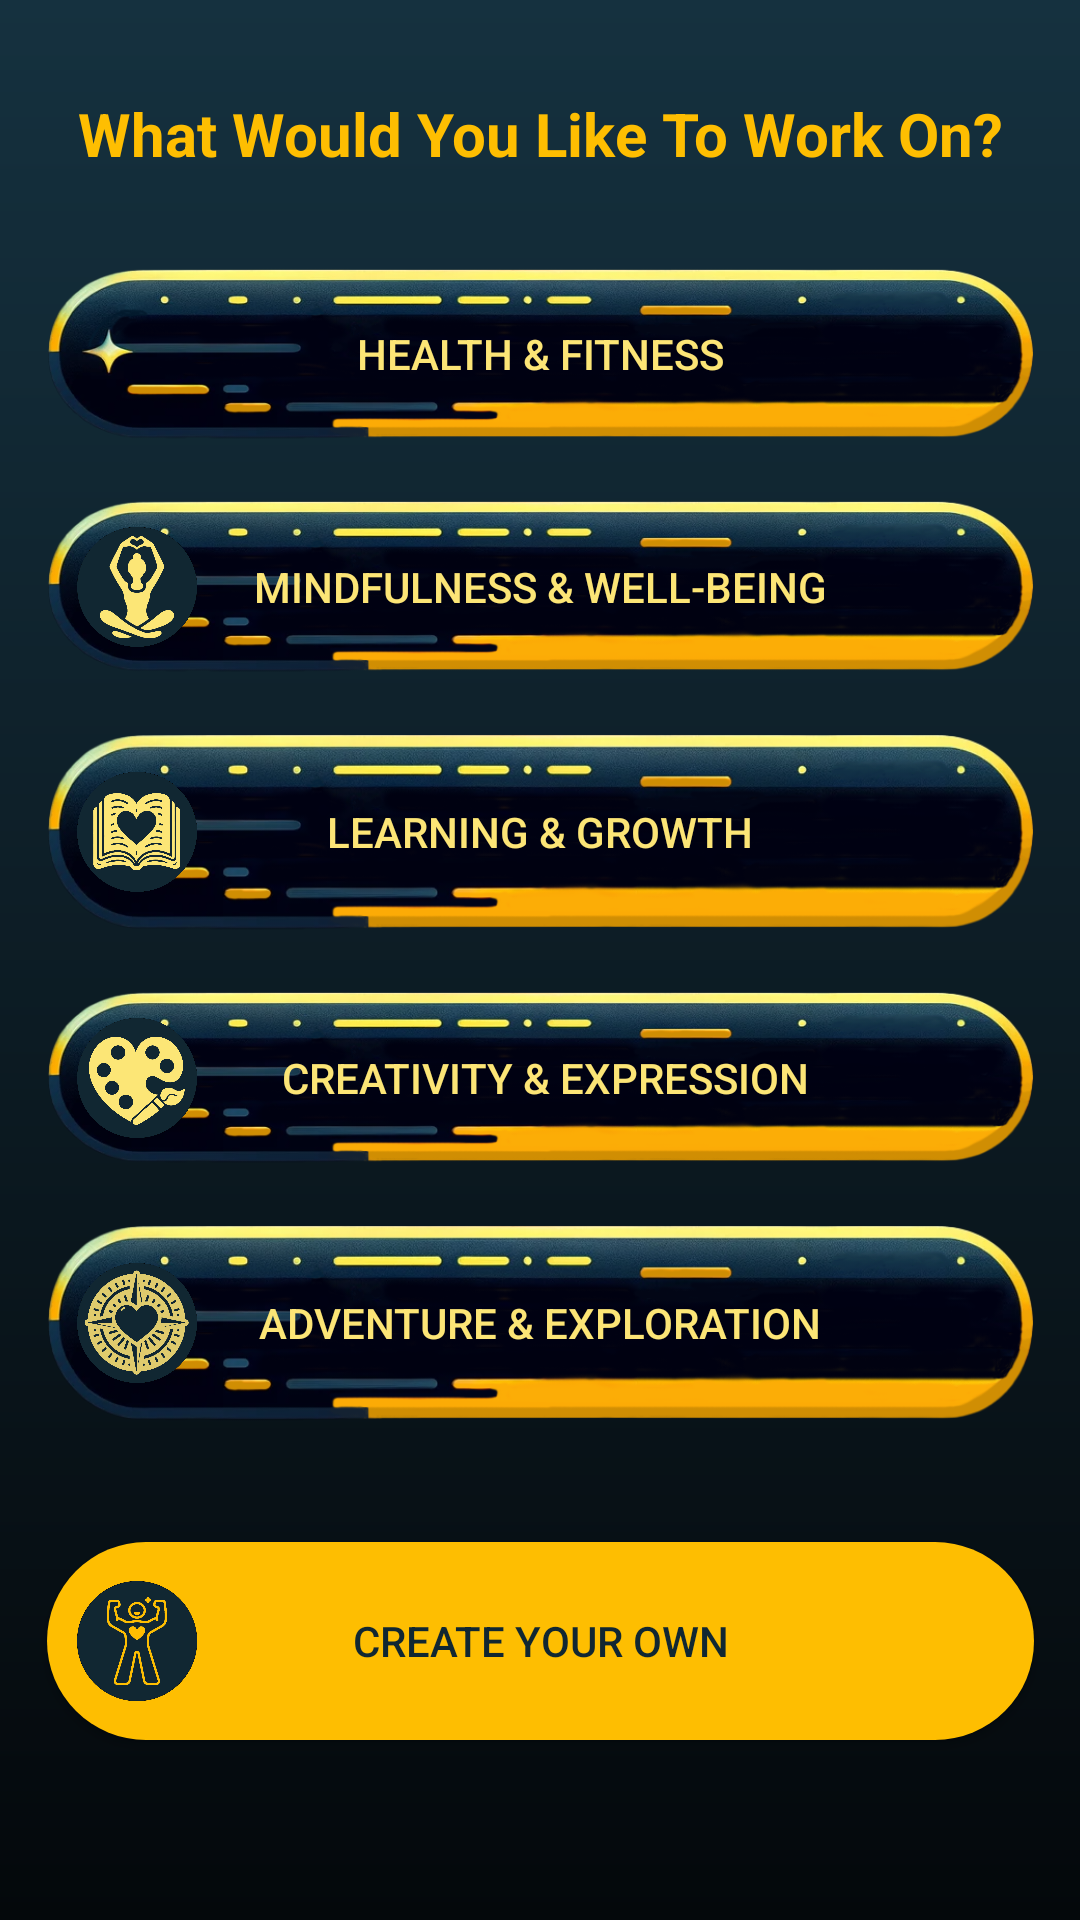

Android layout source for this screen:
<!-- AndroidManifest.xml: application theme Theme.HabitHero -->
<!-- res/layout/habit_category_selection_screen.xml -->
<?xml version="1.0" encoding="utf-8"?>
<androidx.constraintlayout.widget.ConstraintLayout xmlns:android="http://schemas.android.com/apk/res/android"
    xmlns:app="http://schemas.android.com/apk/res-auto"
    xmlns:tools="http://schemas.android.com/tools"
    android:layout_width="match_parent"
    android:layout_height="match_parent"
    android:background="@drawable/gradient_background">

    <TextView
        android:id="@+id/top_text"
        android:layout_width="wrap_content"
        android:layout_height="wrap_content"
        android:text="What Would You Like To Work On?"
        android:textColor="@color/dark_yellow"
        android:textSize="20dp"
        android:textStyle="bold"
        app:layout_constraintBottom_toTopOf="@+id/fitness_button"
        app:layout_constraintEnd_toEndOf="parent"
        app:layout_constraintStart_toStartOf="parent"
        app:layout_constraintTop_toTopOf="parent" />

    <Button
        android:id="@+id/fitness_button"

        android:layout_width="329dp"
        android:layout_height="0dp"
        android:layout_marginBottom="20dp"
        android:background="@drawable/habit_item"
        android:text="Health &amp; Fitness"
        android:textColor="@color/basic_yellow"
        app:layout_constraintBottom_toTopOf="@+id/mindful_button"
        app:layout_constraintEnd_toEndOf="parent"
        app:layout_constraintHeight_percent="0.09"
        app:layout_constraintStart_toStartOf="parent"
        app:layout_constraintWidth_percent="0.8" />

    <Button
        android:id="@+id/mindful_button"

        android:layout_width="329dp"
        android:layout_height="0dp"
        android:layout_marginStart="41dp"

        android:layout_marginEnd="41dp"
        android:layout_marginBottom="20dp"
        android:background="@drawable/habit_item"
        android:text="Mindfulness &amp; Well-being"
        android:textColor="@color/basic_yellow"
        app:layout_constraintBottom_toTopOf="@+id/learning_button"
        app:layout_constraintEnd_toEndOf="parent"
        app:layout_constraintHeight_percent="0.09"
        app:layout_constraintStart_toStartOf="parent"
        app:layout_constraintWidth_percent="0.8" />

    <Button
        android:id="@+id/learning_button"
        android:layout_width="329dp"
        android:layout_height="66dp"
        android:layout_marginBottom="20dp"
        android:background="@drawable/habit_item"
        android:text="Learning &amp; Growth"
        android:textColor="@color/basic_yellow"
        app:layout_constraintBottom_toTopOf="@+id/creativity_button"
        app:layout_constraintEnd_toEndOf="parent"
        app:layout_constraintHeight_percent="0.09"
        app:layout_constraintStart_toStartOf="parent"
        app:layout_constraintWidth_percent="0.8" />

    <Button
        android:id="@+id/creativity_button"
        android:layout_width="329dp"
        android:layout_height="0dp"
        android:layout_marginBottom="20dp"
        android:background="@drawable/habit_item"
        android:text=" Creativity &amp; Expression"
        android:textColor="@color/basic_yellow"
        app:layout_constraintBottom_toTopOf="@+id/adventure_button"
        app:layout_constraintEnd_toEndOf="parent"
        app:layout_constraintHeight_percent="0.09"
        app:layout_constraintStart_toStartOf="parent"
        app:layout_constraintWidth_percent="0.8" />

    <Button
        android:id="@+id/adventure_button"
        android:layout_width="329dp"
        android:layout_height="66dp"
        android:layout_marginBottom="20dp"
        android:background="@drawable/habit_item"

        android:text="Adventure &amp; Exploration"
        android:textColor="@color/basic_yellow"
        app:layout_constraintBottom_toTopOf="@+id/textView4"
        app:layout_constraintEnd_toEndOf="parent"
        app:layout_constraintHeight_percent="0.09"
        app:layout_constraintStart_toStartOf="parent"
        app:layout_constraintWidth_percent="0.8" />

    <TextView
        android:id="@+id/textView4"
        android:layout_width="wrap_content"
        android:layout_height="wrap_content"
        android:layout_marginStart="198dp"
        android:layout_marginEnd="197dp"
        android:layout_marginBottom="20dp"
        android:text="or"
        android:textColor="@color/basic_yellow"
        android:textSize="18sp"
        app:layout_constraintBottom_toTopOf="@+id/create_your_own_button"
        app:layout_constraintEnd_toEndOf="parent"
        app:layout_constraintStart_toStartOf="parent" />

    <Button
        android:id="@+id/create_your_own_button"
        android:layout_width="329dp"

        android:layout_height="66dp"
        android:layout_marginBottom="60dp"
        android:background="@drawable/rounded_button_dark"
        android:text="Create your own"
        android:textColor="@color/background_color"
        app:layout_constraintBottom_toBottomOf="parent"
        app:layout_constraintEnd_toEndOf="parent"
        app:layout_constraintHeight_percent="0.09"
        app:layout_constraintStart_toStartOf="parent"
        app:layout_constraintWidth_percent="0.8" />

    <ImageView
        android:id="@+id/imageView4"
        android:layout_width="40dp"
        android:layout_height="40dp"
        android:layout_marginStart="10dp"
        android:translationZ="2dp"
        app:layout_constraintBottom_toBottomOf="@+id/fitness_button"
        app:layout_constraintStart_toStartOf="@+id/fitness_button"
        app:layout_constraintTop_toTopOf="@+id/fitness_button"
        app:srcCompat="@drawable/detail_placeholder_img" />

    <ImageView
        android:id="@+id/imageView2"
        android:layout_width="40dp"
        android:layout_height="40dp"
        android:layout_marginStart="10dp"
        android:translationZ="2dp"
        app:layout_constraintBottom_toBottomOf="@+id/mindful_button"
        app:layout_constraintStart_toStartOf="@+id/mindful_button"
        app:layout_constraintTop_toTopOf="@+id/mindful_button"
        app:srcCompat="@drawable/mindfulness" />

    <ImageView
        android:id="@+id/imageView3"
        android:layout_width="40dp"
        android:layout_height="40dp"
        android:layout_marginStart="10dp"
        android:translationZ="2dp"
        app:layout_constraintBottom_toBottomOf="@+id/learning_button"
        app:layout_constraintStart_toStartOf="@+id/learning_button"
        app:layout_constraintTop_toTopOf="@+id/learning_button"
        app:srcCompat="@drawable/learning" />

    <ImageView
        android:id="@+id/imageView5"
        android:layout_width="40dp"
        android:layout_height="40dp"
        android:layout_marginStart="10dp"
        android:translationZ="2dp"
        app:layout_constraintBottom_toBottomOf="@+id/creativity_button"
        app:layout_constraintStart_toStartOf="@+id/creativity_button"
        app:layout_constraintTop_toTopOf="@+id/creativity_button"
        app:srcCompat="@drawable/creativity" />

    <ImageView
        android:id="@+id/imageView6"
        android:layout_width="40dp"
        android:layout_height="40dp"
        android:layout_marginStart="10dp"
        android:translationZ="2dp"
        app:layout_constraintBottom_toBottomOf="@+id/adventure_button"
        app:layout_constraintStart_toStartOf="@+id/adventure_button"
        app:layout_constraintTop_toTopOf="@+id/adventure_button"
        app:srcCompat="@drawable/adventure" />

    <ImageView
        android:id="@+id/imageView7"
        android:layout_width="40dp"
        android:layout_height="40dp"
        android:layout_marginStart="10dp"
        android:translationZ="2dp"
        app:layout_constraintBottom_toBottomOf="@+id/create_your_own_button"
        app:layout_constraintStart_toStartOf="@+id/create_your_own_button"
        app:layout_constraintTop_toTopOf="@+id/create_your_own_button"
        app:srcCompat="@drawable/default_icon" />


</androidx.constraintlayout.widget.ConstraintLayout>
<!-- resources referenced by this layout -->
<resources>
  <color name="background_color">#112732</color>
  <color name="basic_yellow">#FCE576</color>
  <color name="dark_yellow">#FEBE01</color>
  <!-- drawable adventure: png bitmap (drawable, 196073 bytes) -->
  <!-- drawable creativity: png bitmap (drawable, 84571 bytes) -->
  <!-- drawable default_icon: png bitmap (drawable, 59013 bytes) -->
  <!-- drawable gradient_background (drawable) -->
  <?xml version="1.0" encoding="utf-8"?>
  <shape xmlns:android="http://schemas.android.com/apk/res/android">
      <gradient
          android:startColor="#15313F"
          android:endColor="#04080B"
          android:type="linear"
          android:angle="270" />
  </shape>
  <!-- drawable habit_item: png bitmap (drawable, 151712 bytes) -->
  <!-- drawable learning: png bitmap (drawable, 142315 bytes) -->
  <!-- drawable mindfulness: png bitmap (drawable, 73209 bytes) -->
  <!-- drawable rounded_button_dark (drawable) -->
  <?xml version="1.0" encoding="utf-8"?>
  <shape xmlns:android="http://schemas.android.com/apk/res/android">
  
      <solid android:color="@color/dark_yellow"/> 
  
  
      
      
      <corners android:radius="50dp"/> 
  
  </shape>
  <style name="Theme.HabitHero" parent="Base.Theme.HabitHero" />
  <style name="Base.Theme.HabitHero" parent="Theme.AppCompat.Light.NoActionBar">
          <item name="android:statusBarColor">#04080B</item>
          <item name="colorPrimary">@color/dark_yellow</item>
      </style>
</resources>
